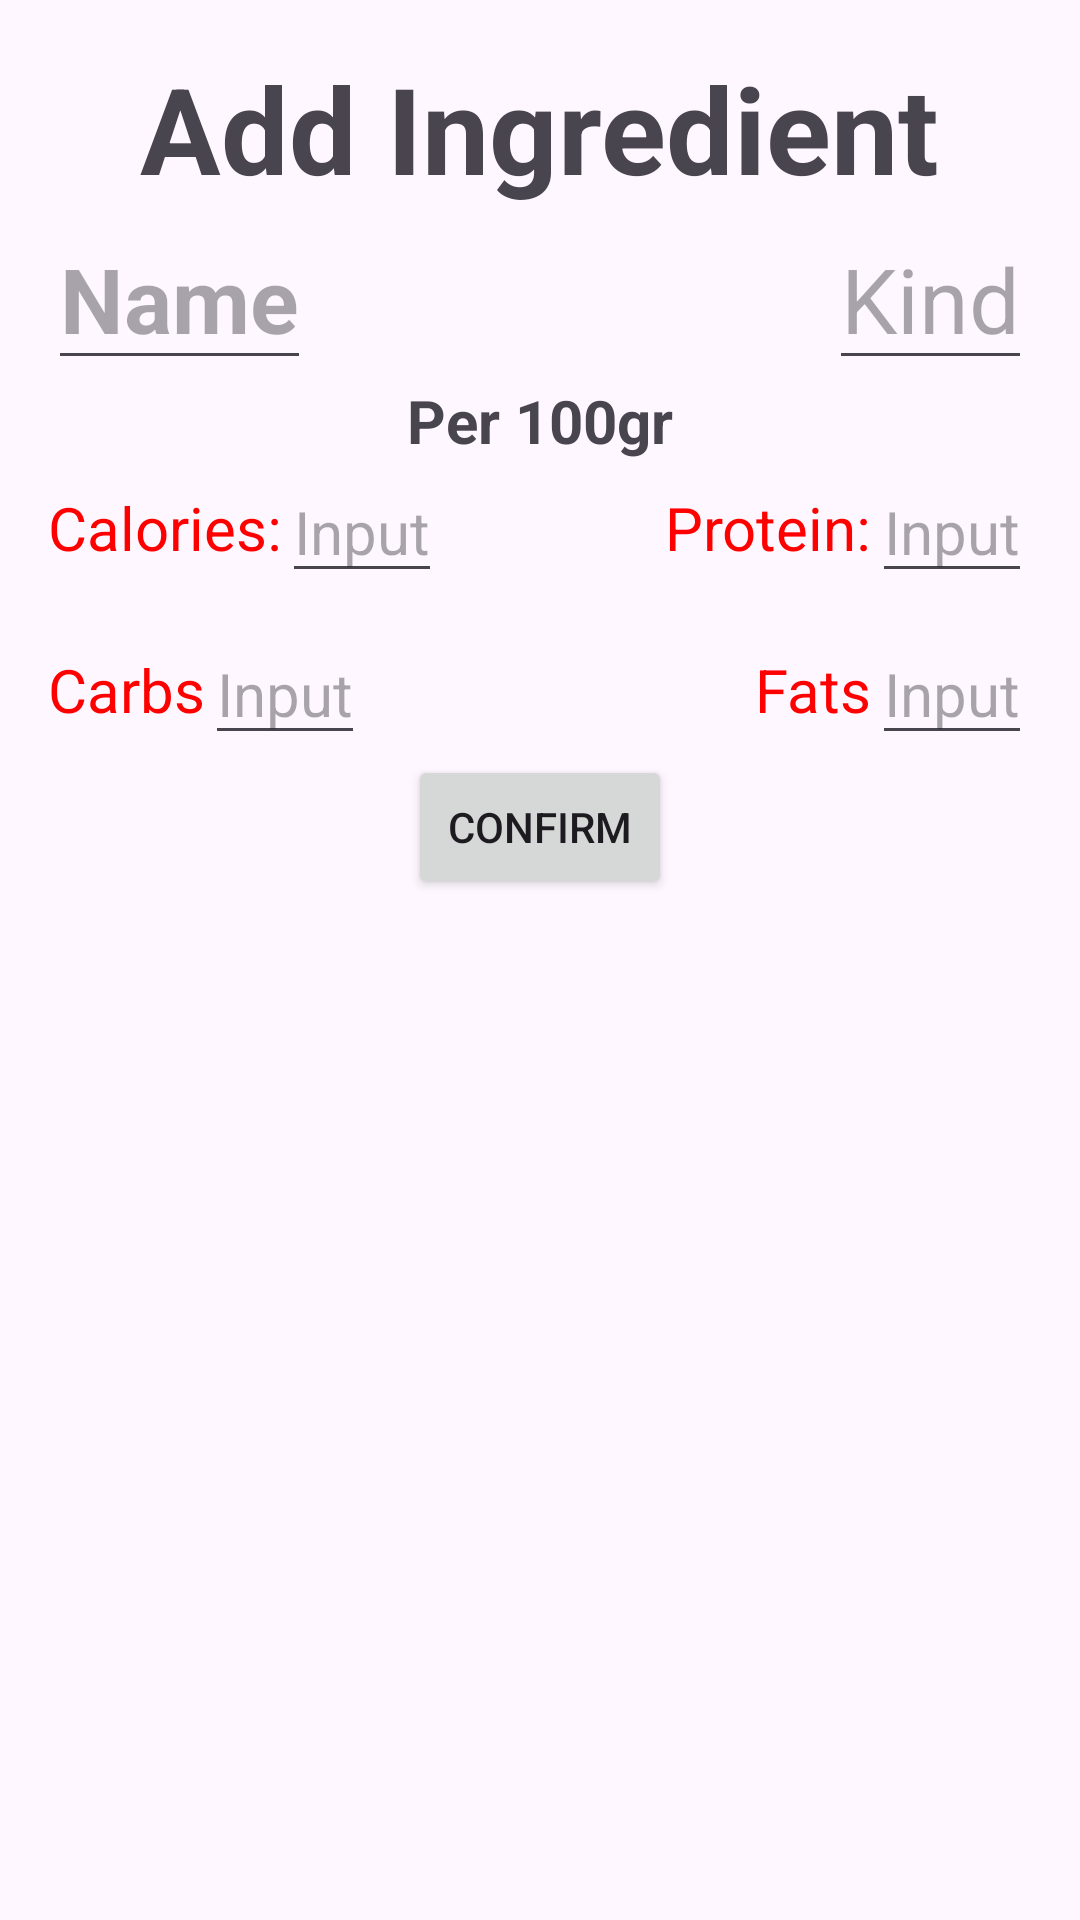

Produce the Android XML layout that renders to this screen, including the resource entries it uses.
<!-- AndroidManifest.xml: application theme Theme.Fitness -->
<!-- res/layout/ingredient_add.xml -->
<?xml version="1.0" encoding="utf-8"?>

<LinearLayout xmlns:android="http://schemas.android.com/apk/res/android"
    xmlns:app="http://schemas.android.com/apk/res-auto"
    android:layout_width="match_parent"
    android:layout_height="wrap_content"
    android:orientation="vertical"
    android:padding="16dp">

    <TextView
        android:layout_width="wrap_content"
        android:layout_height="wrap_content"
        android:layout_gravity="center"
        android:text="Add Ingredient"
        android:textSize="40sp"
        android:textStyle="bold" />

    <androidx.constraintlayout.widget.ConstraintLayout
        android:layout_width="match_parent"
        android:layout_height="wrap_content">

        <EditText
            android:id="@+id/name"
            android:layout_width="wrap_content"
            android:layout_height="wrap_content"
            android:hint="Name"
            android:textSize="30sp"
            android:textStyle="bold"
            app:layout_constraintBottom_toBottomOf="parent"
            app:layout_constraintStart_toStartOf="parent"
            app:layout_constraintTop_toTopOf="parent"
            app:layout_constraintVertical_bias="0.5" />

        <EditText
            android:id="@+id/kind"
            android:layout_width="wrap_content"
            android:layout_height="wrap_content"
            android:hint="Kind"
            android:textSize="30sp"
            app:layout_constraintBottom_toBottomOf="parent"
            app:layout_constraintEnd_toEndOf="parent"
            app:layout_constraintTop_toTopOf="parent"
            app:layout_constraintVertical_bias="0.5" />

    </androidx.constraintlayout.widget.ConstraintLayout>

    <TextView
        android:layout_width="wrap_content"
        android:layout_height="wrap_content"
        android:layout_gravity="center"
        android:text="@string/per_100gr"
        android:textSize="20sp"
        android:textStyle="bold" />

    <androidx.constraintlayout.widget.ConstraintLayout
        android:layout_width="match_parent"
        android:layout_height="wrap_content"
        android:orientation="horizontal">

        <TextView
            android:id="@+id/cal"
            android:layout_width="wrap_content"
            android:layout_height="wrap_content"
            android:text="@string/calories"
            android:textColor="@color/red"
            android:textSize="20sp"
            app:layout_constraintBottom_toBottomOf="parent"
            app:layout_constraintStart_toStartOf="parent"
            app:layout_constraintTop_toTopOf="parent"
            app:layout_constraintVertical_bias="0.5" />

        <EditText
            android:id="@+id/calories"
            android:layout_width="wrap_content"
            android:layout_height="wrap_content"
            android:hint="@string/enter_quantity"
            android:inputType="numberDecimal"
            android:textSize="20sp"
            app:layout_constraintBottom_toBottomOf="parent"
            app:layout_constraintStart_toEndOf="@+id/cal"
            app:layout_constraintTop_toTopOf="parent"
            app:layout_constraintVertical_bias="0.5" />

        <TextView
            android:id="@+id/Pro"
            android:layout_width="wrap_content"
            android:layout_height="wrap_content"
            android:text="@string/protein"
            android:textColor="@color/red"
            android:textSize="20sp"
            app:layout_constraintBottom_toBottomOf="parent"
            app:layout_constraintEnd_toStartOf="@+id/protein"
            app:layout_constraintTop_toTopOf="parent"
            app:layout_constraintVertical_bias="0.5" />

        <EditText
            android:id="@+id/protein"
            android:layout_width="wrap_content"
            android:layout_height="wrap_content"
            android:hint="@string/enter_quantity"
            android:inputType="numberDecimal"
            android:textSize="20sp"
            app:layout_constraintBottom_toBottomOf="parent"
            app:layout_constraintEnd_toEndOf="parent"
            app:layout_constraintTop_toTopOf="parent"
            app:layout_constraintVertical_bias="0.5" />

    </androidx.constraintlayout.widget.ConstraintLayout>

    <View
        android:layout_width="wrap_content"
        android:layout_height="10dp" />

    <androidx.constraintlayout.widget.ConstraintLayout
        android:layout_width="match_parent"
        android:layout_height="wrap_content"
        android:orientation="horizontal">

        <TextView
            android:id="@+id/c"
            android:layout_width="wrap_content"
            android:layout_height="wrap_content"
            android:text="@string/carbs"
            android:textColor="@color/red"
            android:textSize="20sp"
            app:layout_constraintBottom_toBottomOf="parent"
            app:layout_constraintStart_toStartOf="parent"
            app:layout_constraintTop_toTopOf="parent"
            app:layout_constraintVertical_bias="0.5" />

        <EditText
            android:id="@+id/carbs"
            android:layout_width="wrap_content"
            android:layout_height="wrap_content"
            android:hint="@string/enter_quantity"
            android:inputType="numberDecimal"
            android:textSize="20sp"
            app:layout_constraintBottom_toBottomOf="parent"
            app:layout_constraintStart_toEndOf="@+id/c"
            app:layout_constraintTop_toTopOf="parent"
            app:layout_constraintVertical_bias="0.5" />

        <TextView
            android:id="@+id/f"
            android:layout_width="wrap_content"
            android:layout_height="wrap_content"
            android:text="@string/fats"
            android:textColor="@color/red"
            android:textSize="20sp"
            app:layout_constraintBottom_toBottomOf="parent"
            app:layout_constraintEnd_toStartOf="@+id/fats"
            app:layout_constraintTop_toTopOf="parent"
            app:layout_constraintVertical_bias="0.5" />

        <EditText
            android:id="@+id/fats"
            android:layout_width="wrap_content"
            android:layout_height="wrap_content"
            android:hint="@string/enter_quantity"
            android:inputType="numberDecimal"
            android:textSize="20sp"
            app:layout_constraintBottom_toBottomOf="parent"
            app:layout_constraintEnd_toEndOf="parent"
            app:layout_constraintTop_toTopOf="parent"
            app:layout_constraintVertical_bias="0.5" />

    </androidx.constraintlayout.widget.ConstraintLayout>

    <Button
        android:id="@+id/btnconfirm"
        android:layout_width="wrap_content"
        android:layout_height="wrap_content"
        android:layout_gravity="center"
        android:text="@string/confirm" />

</LinearLayout>
<!-- resources referenced by this layout -->
<resources>
  <color name="red">#FF0000</color>
  <string name="calories">Calories:</string>
  <string name="carbs">Carbs</string>
  <string name="confirm">Confirm</string>
  <string name="enter_quantity">Input</string>
  <string name="fats">Fats</string>
  <string name="per_100gr">Per 100gr</string>
  <string name="protein">Protein:</string>
  <style name="Theme.Fitness" parent="Base.Theme.Fitness" />
  <style name="Base.Theme.Fitness" parent="Theme.Material3.DayNight.NoActionBar">
          
          
          <item name="colorPrimary">@color/my_primary</item>
          <item name="colorPrimaryVariant">@color/my_primary</item>
          <item name="colorOnPrimary">@color/white</item>
          
          <item name="colorSecondary">@color/my_secondary</item>
          <item name="colorSecondaryVariant">@color/my_secondary</item>
          <item name="colorOnSecondary">@color/black</item>
  
  
          
          <item name="android:statusBarColor">@color/my_primary</item>
      </style>
  <color name="my_primary">#48B774</color>
  <color name="white">#FFFFFF</color>
  <color name="my_secondary">#efe40b</color>
  <color name="black">#000000</color>
</resources>
